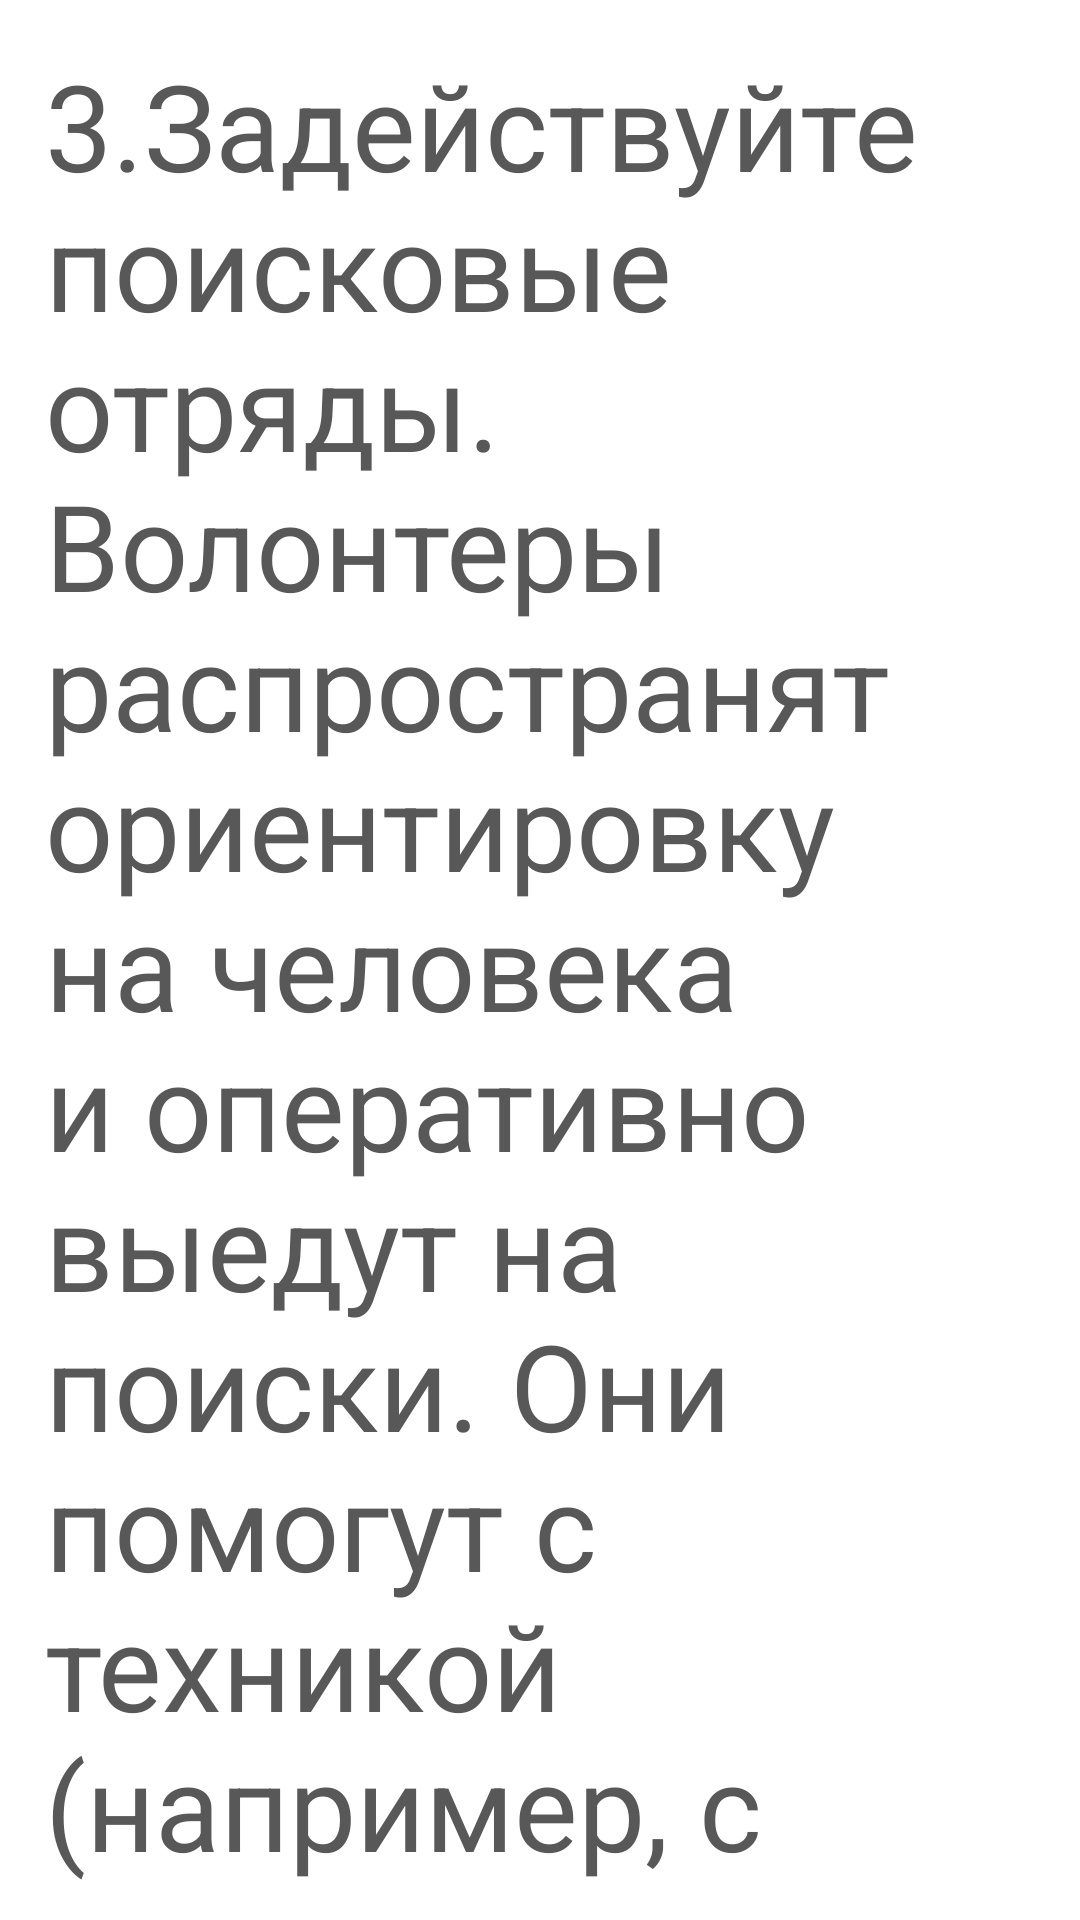

The Android layout XML behind this screen, and the referenced resources:
<!-- AndroidManifest.xml: application theme Theme.Design.NoActionBar -->
<!-- res/layout/missingperson_03.xml -->
<?xml version="1.0" encoding="utf-8"?>
<ScrollView xmlns:android="http://schemas.android.com/apk/res/android"
    xmlns:tools="http://schemas.android.com/tools"
    android:layout_width="match_parent"
    android:layout_height="match_parent"
    android:background="@color/white"
    tools:context=".fragments.Earthquake_01">

    <FrameLayout
        android:layout_width="match_parent"
        android:layout_height="match_parent">

        <TextView
            android:layout_width="match_parent"
            android:layout_height="match_parent"
            android:layout_gravity="center_horizontal"
            android:layout_margin="15dp"
            android:gravity="center_horizontal"
            android:text="3.Задействуйте поисковые отряды. Волонтеры распространят ориентировку на человека и оперативно выедут на поиски. Они помогут с техникой (например, с тепловизором или коптером), чтобы ускорить поиск."
            android:textAlignment="viewStart"
            android:textColor="#585858"
            android:textSize="40dp"
            tools:ignore="RtlCompat" />
    </FrameLayout>
</ScrollView>
<!-- resources referenced by this layout -->
<resources>

  <!-- not gathered from this repository: default colours our renderer supplied (Android Studio template values) -->
  <color name="white">#FFFFFFFF</color>
</resources>
